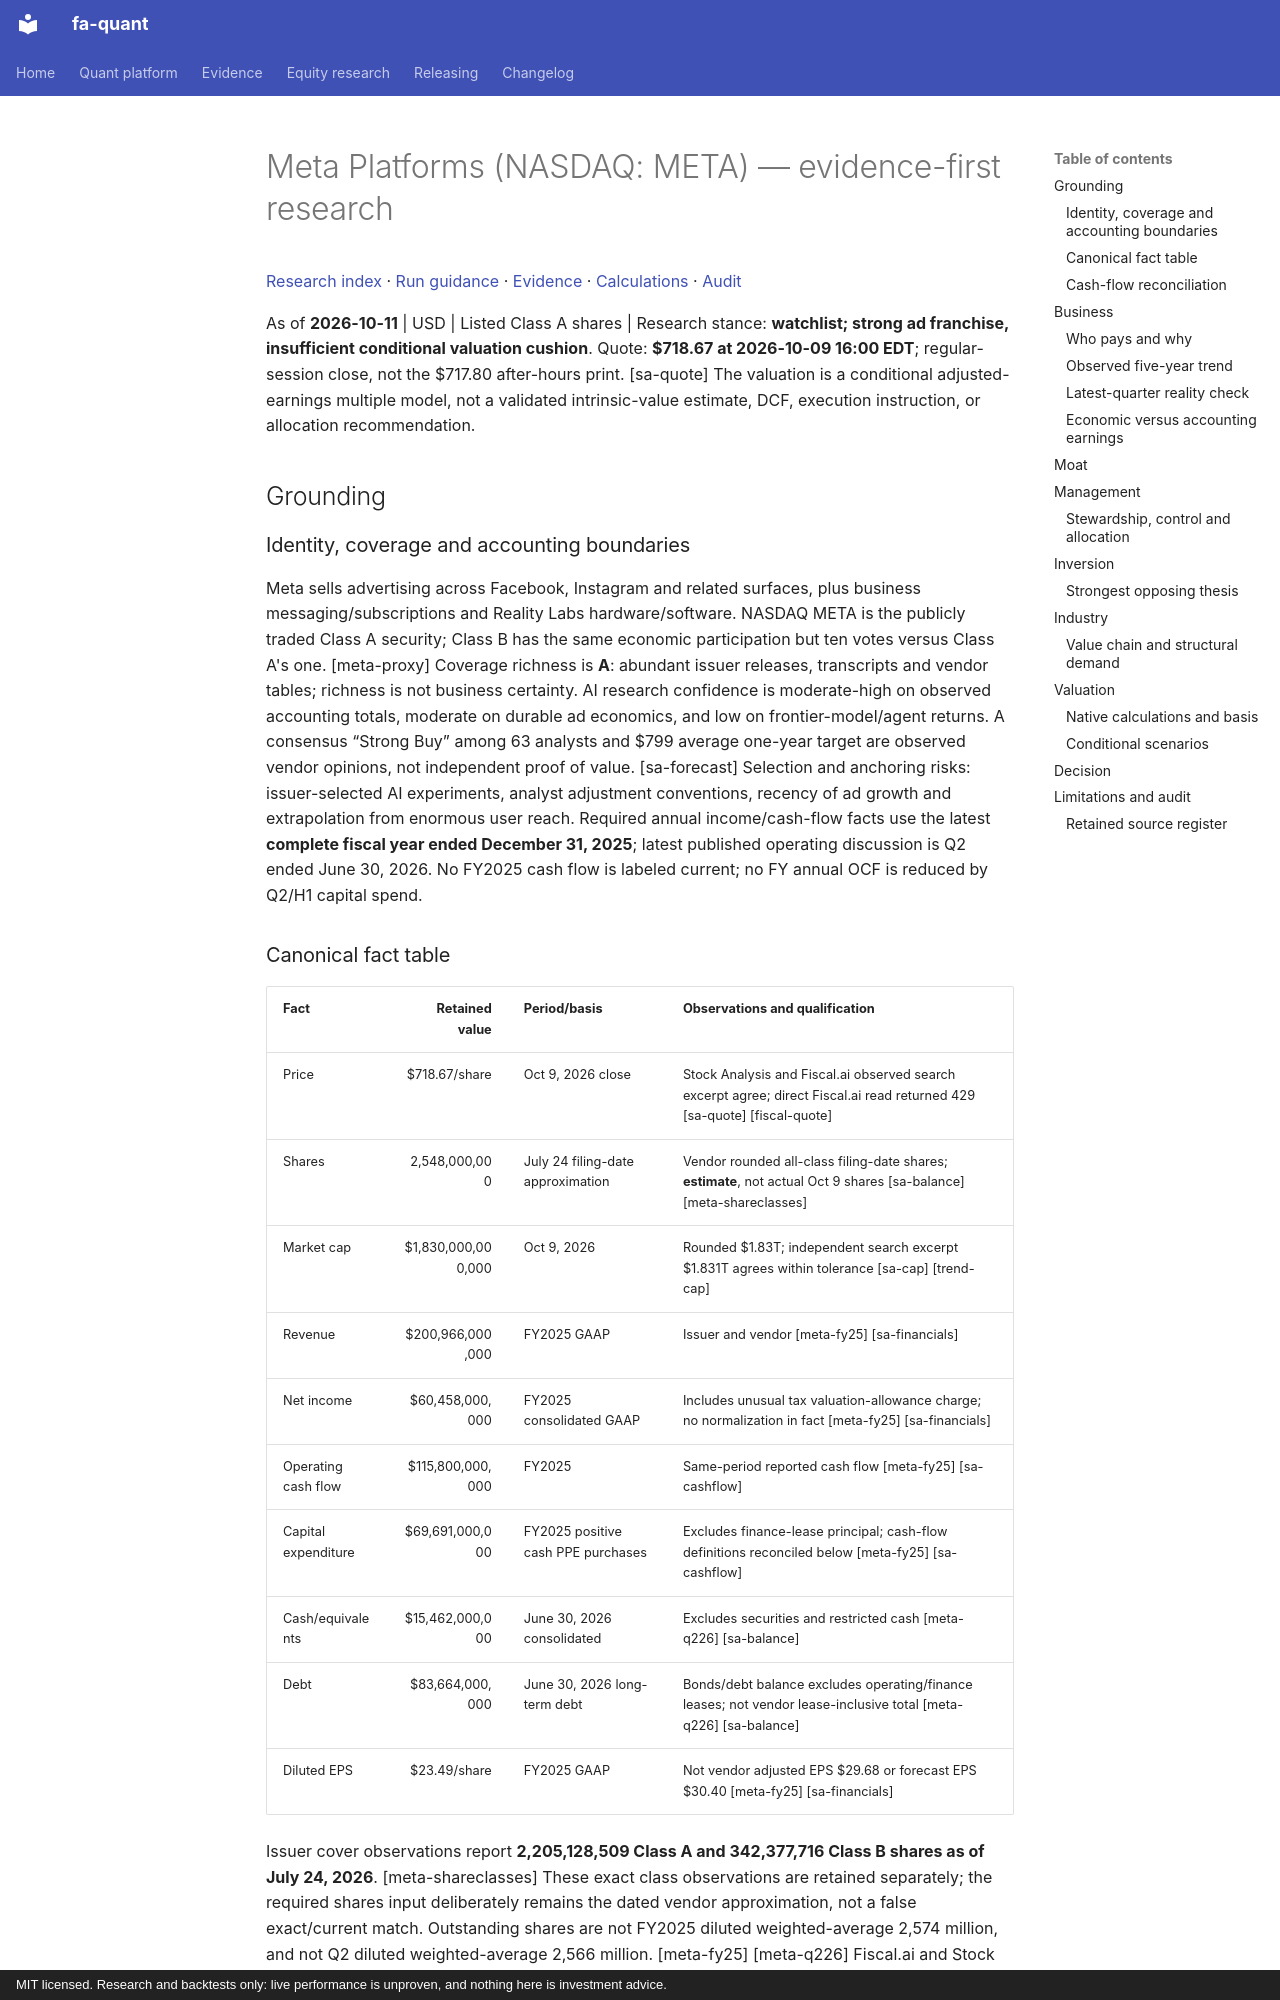

repository: BichengWang/financial-agent · page: research/tickers/META/2026-10-11/report/index.html · generator: mkdocs · copyright: MIT licensed. Research and backtests only: live performance is unproven, and nothing here is investment advice.

# Meta Platforms (NASDAQ: META) — evidence-first research

[Research index](../../../index.md#2026-10-11) · [Run guidance](../../../README.md) · [Evidence](data/evidence.json) · [Calculations](data/calculations.json) · [Audit](data/audit.json)

As of **2026-10-11** | USD | Listed Class A shares | Research stance: **watchlist; strong ad franchise, insufficient conditional valuation cushion**.
Quote: **$718.67 at 2026-10-09 16:00 EDT**; regular-session close, not the $717.80 after-hours print. [sa-quote]
The valuation is a conditional adjusted-earnings multiple model, not a validated intrinsic-value estimate, DCF, execution instruction, or allocation recommendation.

## Grounding

### Identity, coverage and accounting boundaries
Meta sells advertising across Facebook, Instagram and related surfaces, plus business messaging/subscriptions and Reality Labs hardware/software.
NASDAQ META is the publicly traded Class A security; Class B has the same economic participation but ten votes versus Class A's one. [meta-proxy]
Coverage richness is **A**: abundant issuer releases, transcripts and vendor tables; richness is not business certainty.
AI research confidence is moderate-high on observed accounting totals, moderate on durable ad economics, and low on frontier-model/agent returns.
A consensus “Strong Buy” among 63 analysts and $799 average one-year target are observed vendor opinions, not independent proof of value. [sa-forecast]
Selection and anchoring risks: issuer-selected AI experiments, analyst adjustment conventions, recency of ad growth and extrapolation from enormous user reach.
Required annual income/cash-flow facts use the latest **complete fiscal year ended December 31, 2025**; latest published operating discussion is Q2 ended June 30, 2026.
No FY2025 cash flow is labeled current; no FY annual OCF is reduced by Q2/H1 capital spend.

### Canonical fact table
| Fact | Retained value | Period/basis | Observations and qualification |
|---|---:|---|---|
| Price | $718.67/share | Oct 9, 2026 close | Stock Analysis and Fiscal.ai observed search excerpt agree; direct Fiscal.ai read returned 429 [sa-quote] [fiscal-quote] |
| Shares | 2,548,000,000 | July 24 filing-date approximation | Vendor rounded all-class filing-date shares; **estimate**, not actual Oct 9 shares [sa-balance] [meta-shareclasses] |
| Market cap | $1,830,000,000,000 | Oct 9, 2026 | Rounded $1.83T; independent search excerpt $1.831T agrees within tolerance [sa-cap] [trend-cap] |
| Revenue | $200,966,000,000 | FY2025 GAAP | Issuer and vendor [meta-fy25] [sa-financials] |
| Net income | $60,458,000,000 | FY2025 consolidated GAAP | Includes unusual tax valuation-allowance charge; no normalization in fact [meta-fy25] [sa-financials] |
| Operating cash flow | $115,800,000,000 | FY2025 | Same-period reported cash flow [meta-fy25] [sa-cashflow] |
| Capital expenditure | $69,691,000,000 | FY2025 positive cash PPE purchases | Excludes finance-lease principal; cash-flow definitions reconciled below [meta-fy25] [sa-cashflow] |
| Cash/equivalents | $15,462,000,000 | June 30, 2026 consolidated | Excludes securities and restricted cash [meta-q226] [sa-balance] |
| Debt | $83,664,000,000 | June 30, 2026 long-term debt | Bonds/debt balance excludes operating/finance leases; not vendor lease-inclusive total [meta-q226] [sa-balance] |
| Diluted EPS | $23.49/share | FY2025 GAAP | Not vendor adjusted EPS $29.68 or forecast EPS $30.40 [meta-fy25] [sa-financials] |

Issuer cover observations report **2,205,128,509 Class A and 342,377,716 Class B shares as of July 24, 2026**. [meta-shareclasses]
These exact class observations are retained separately; the required shares input deliberately remains the dated vendor approximation, not a false exact/current match.
Outstanding shares are not FY2025 diluted weighted-average 2,574 million, and not Q2 diluted weighted-average 2,566 million. [meta-fy25] [meta-q226]
Fiscal.ai and Stock Analysis opening-price/volume observations differ; only their identical dated closing price is used, not unreconciled OHLC/volume.
Independent vendor publication is corroboration of observed statement totals, not a second audit of Meta's underlying books; SEC/IR/proxy are all the same issuer publisher.
Cash plus marketable securities was $90.260 billion June 30; marketable securities alone $74.798 billion are excluded from canonical cash. [meta-q226]
Restricted cash was $702 million current and $13.107 billion noncurrent; neither belongs in freely distributable cash. [meta-q226]
Vendor lease-inclusive debt $112.318 billion is a different definition from $83.664 billion long-term debt; operating leases were $2.425 billion current and $26.229 billion noncurrent. [sa-balance] [meta-q226]
No claim is made that the bond balance captures every financing commitment or that marketable securities are immune to valuation/liquidity risk.
